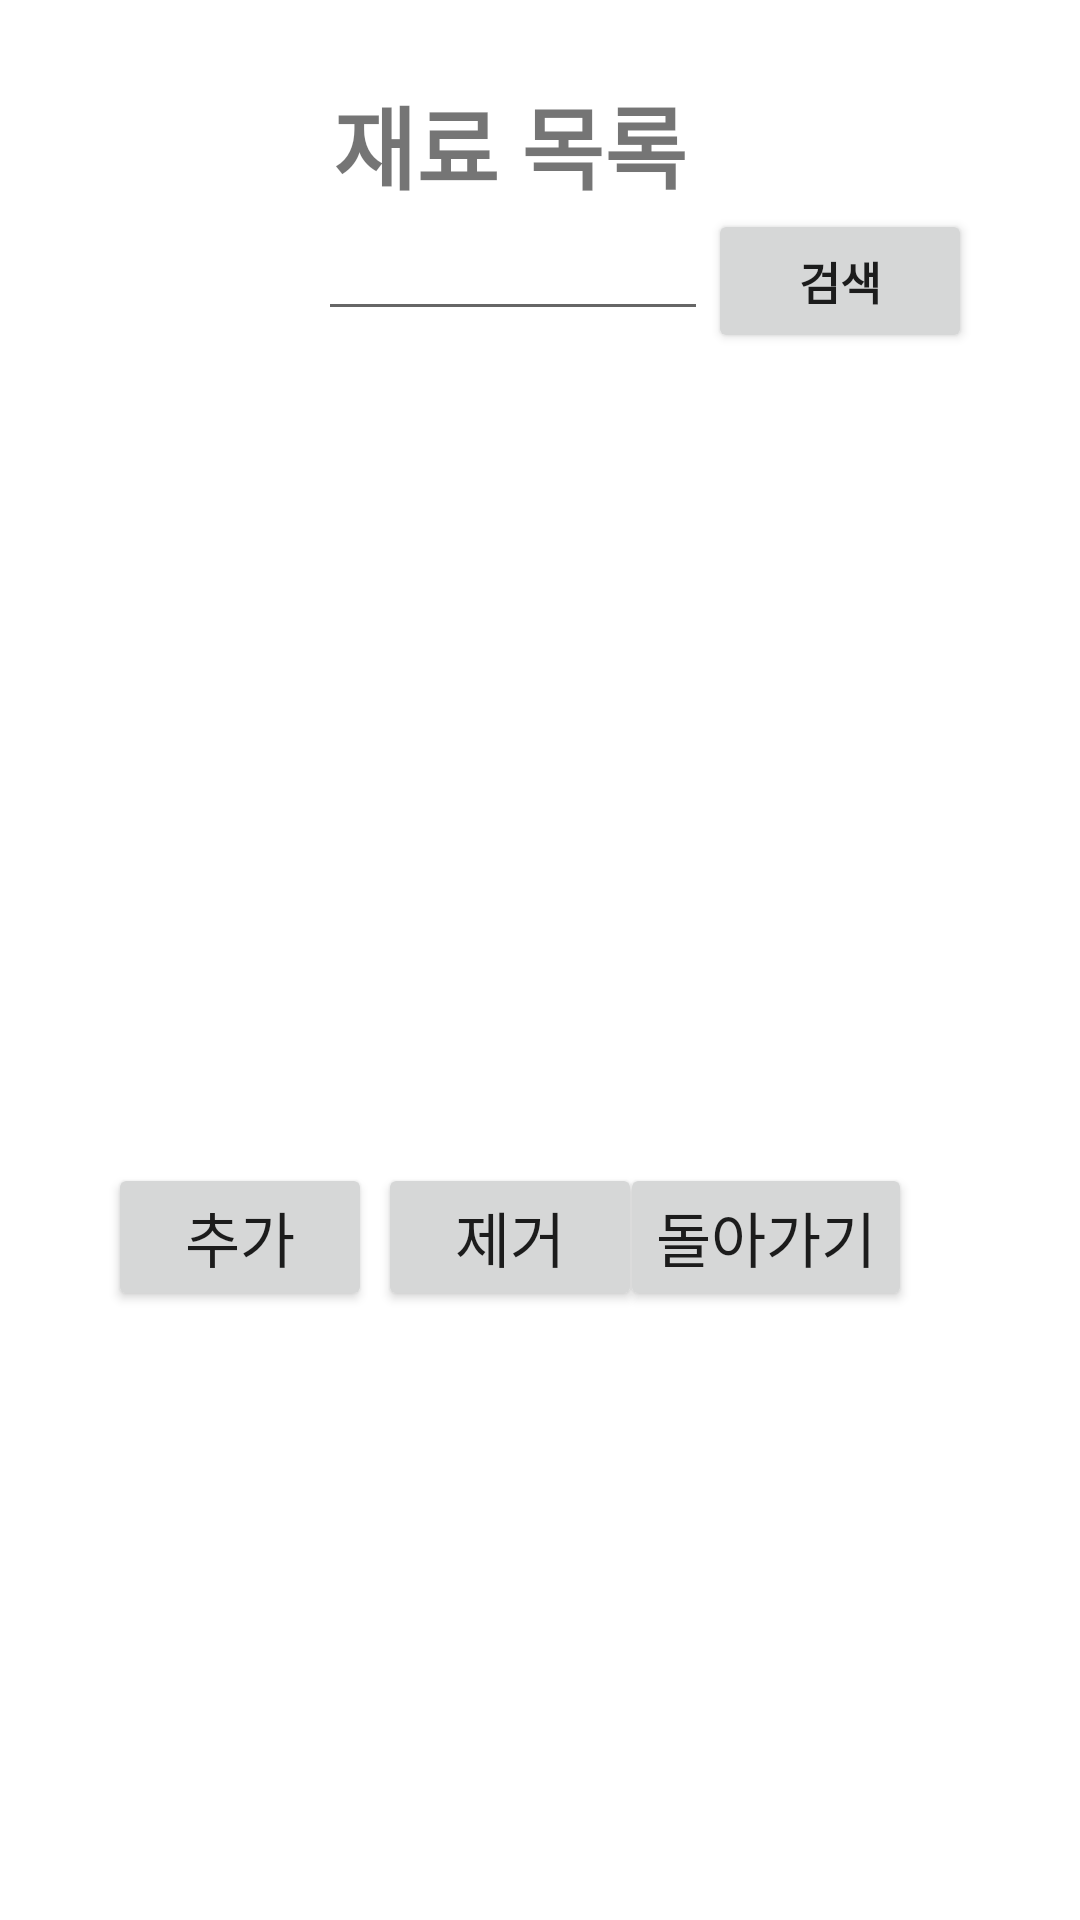

Here is an Android app screen rendered from its layout file. Give the layout XML and the strings, colors and styles it references.
<!-- AndroidManifest.xml: activity theme Theme.MyNoTitleAndActionBarDialog -->
<!-- res/layout/activity_ingredient_list.xml -->
<?xml version="1.0" encoding="utf-8"?>
<LinearLayout
    xmlns:android="http://schemas.android.com/apk/res/android"
    android:layout_width="350dp"
    android:layout_height="450dp"
    android:orientation="vertical"
    android:paddingRight="20dp">

    <TextView
        android:layout_width="match_parent"
        android:layout_height="wrap_content"
        android:gravity="center"
        android:text="재료 목록"
        android:textSize="30dp"
        android:textStyle="bold"
        android:layout_marginTop="10dp"/>
    <LinearLayout
        android:layout_width="wrap_content"
        android:layout_height="wrap_content"
        android:orientation="horizontal">

        <EditText
            android:id="@+id/searchText"
            android:layout_width="130dp"
            android:layout_height="wrap_content"
            android:textSize="10dp"
            android:layout_marginLeft="90dp"/>
        <Button
            android:id="@+id/searchButton"
            android:layout_width="wrap_content"
            android:layout_height="wrap_content"
            android:text="검색"
            android:textSize="15dp"
            android:textStyle="bold"/>

    </LinearLayout>

    <ScrollView
        android:id="@+id/resultScrollView"
        android:layout_width="270dp"
        android:layout_margin="10dp"
        android:layout_height="250dp"
        android:layout_gravity="center"
        ></ScrollView>

    <FrameLayout
        android:layout_width="match_parent"
        android:layout_height="wrap_content"
        android:paddingLeft="20dp"
        android:paddingRight="20dp">
        <Button
            android:id="@+id/addButton"
            android:layout_width="wrap_content"
            android:layout_height="wrap_content"
            android:text="추가"
            android:textSize="20dp"
            android:layout_gravity="left"
            />
        <Button
            android:id="@+id/removeButton"
            android:layout_width="wrap_content"
            android:layout_height="wrap_content"
            android:text="제거"
            android:textSize="20dp"
            android:layout_gravity="center"
            />
        <Button
            android:id="@+id/backButton"
            android:layout_width="wrap_content"
            android:layout_height="wrap_content"
            android:text="돌아가기"
            android:textSize="20dp"
            android:layout_gravity="right"
            />

    </FrameLayout>



</LinearLayout>
<!-- resources referenced by this layout -->
<resources>
  <style name="Theme.MyNoTitleAndActionBarDialog" parent="Theme.AppCompat.Light.Dialog">
          <item name="windowNoTitle">true</item>
          <item name="windowActionBar">false</item>
      </style>
</resources>
